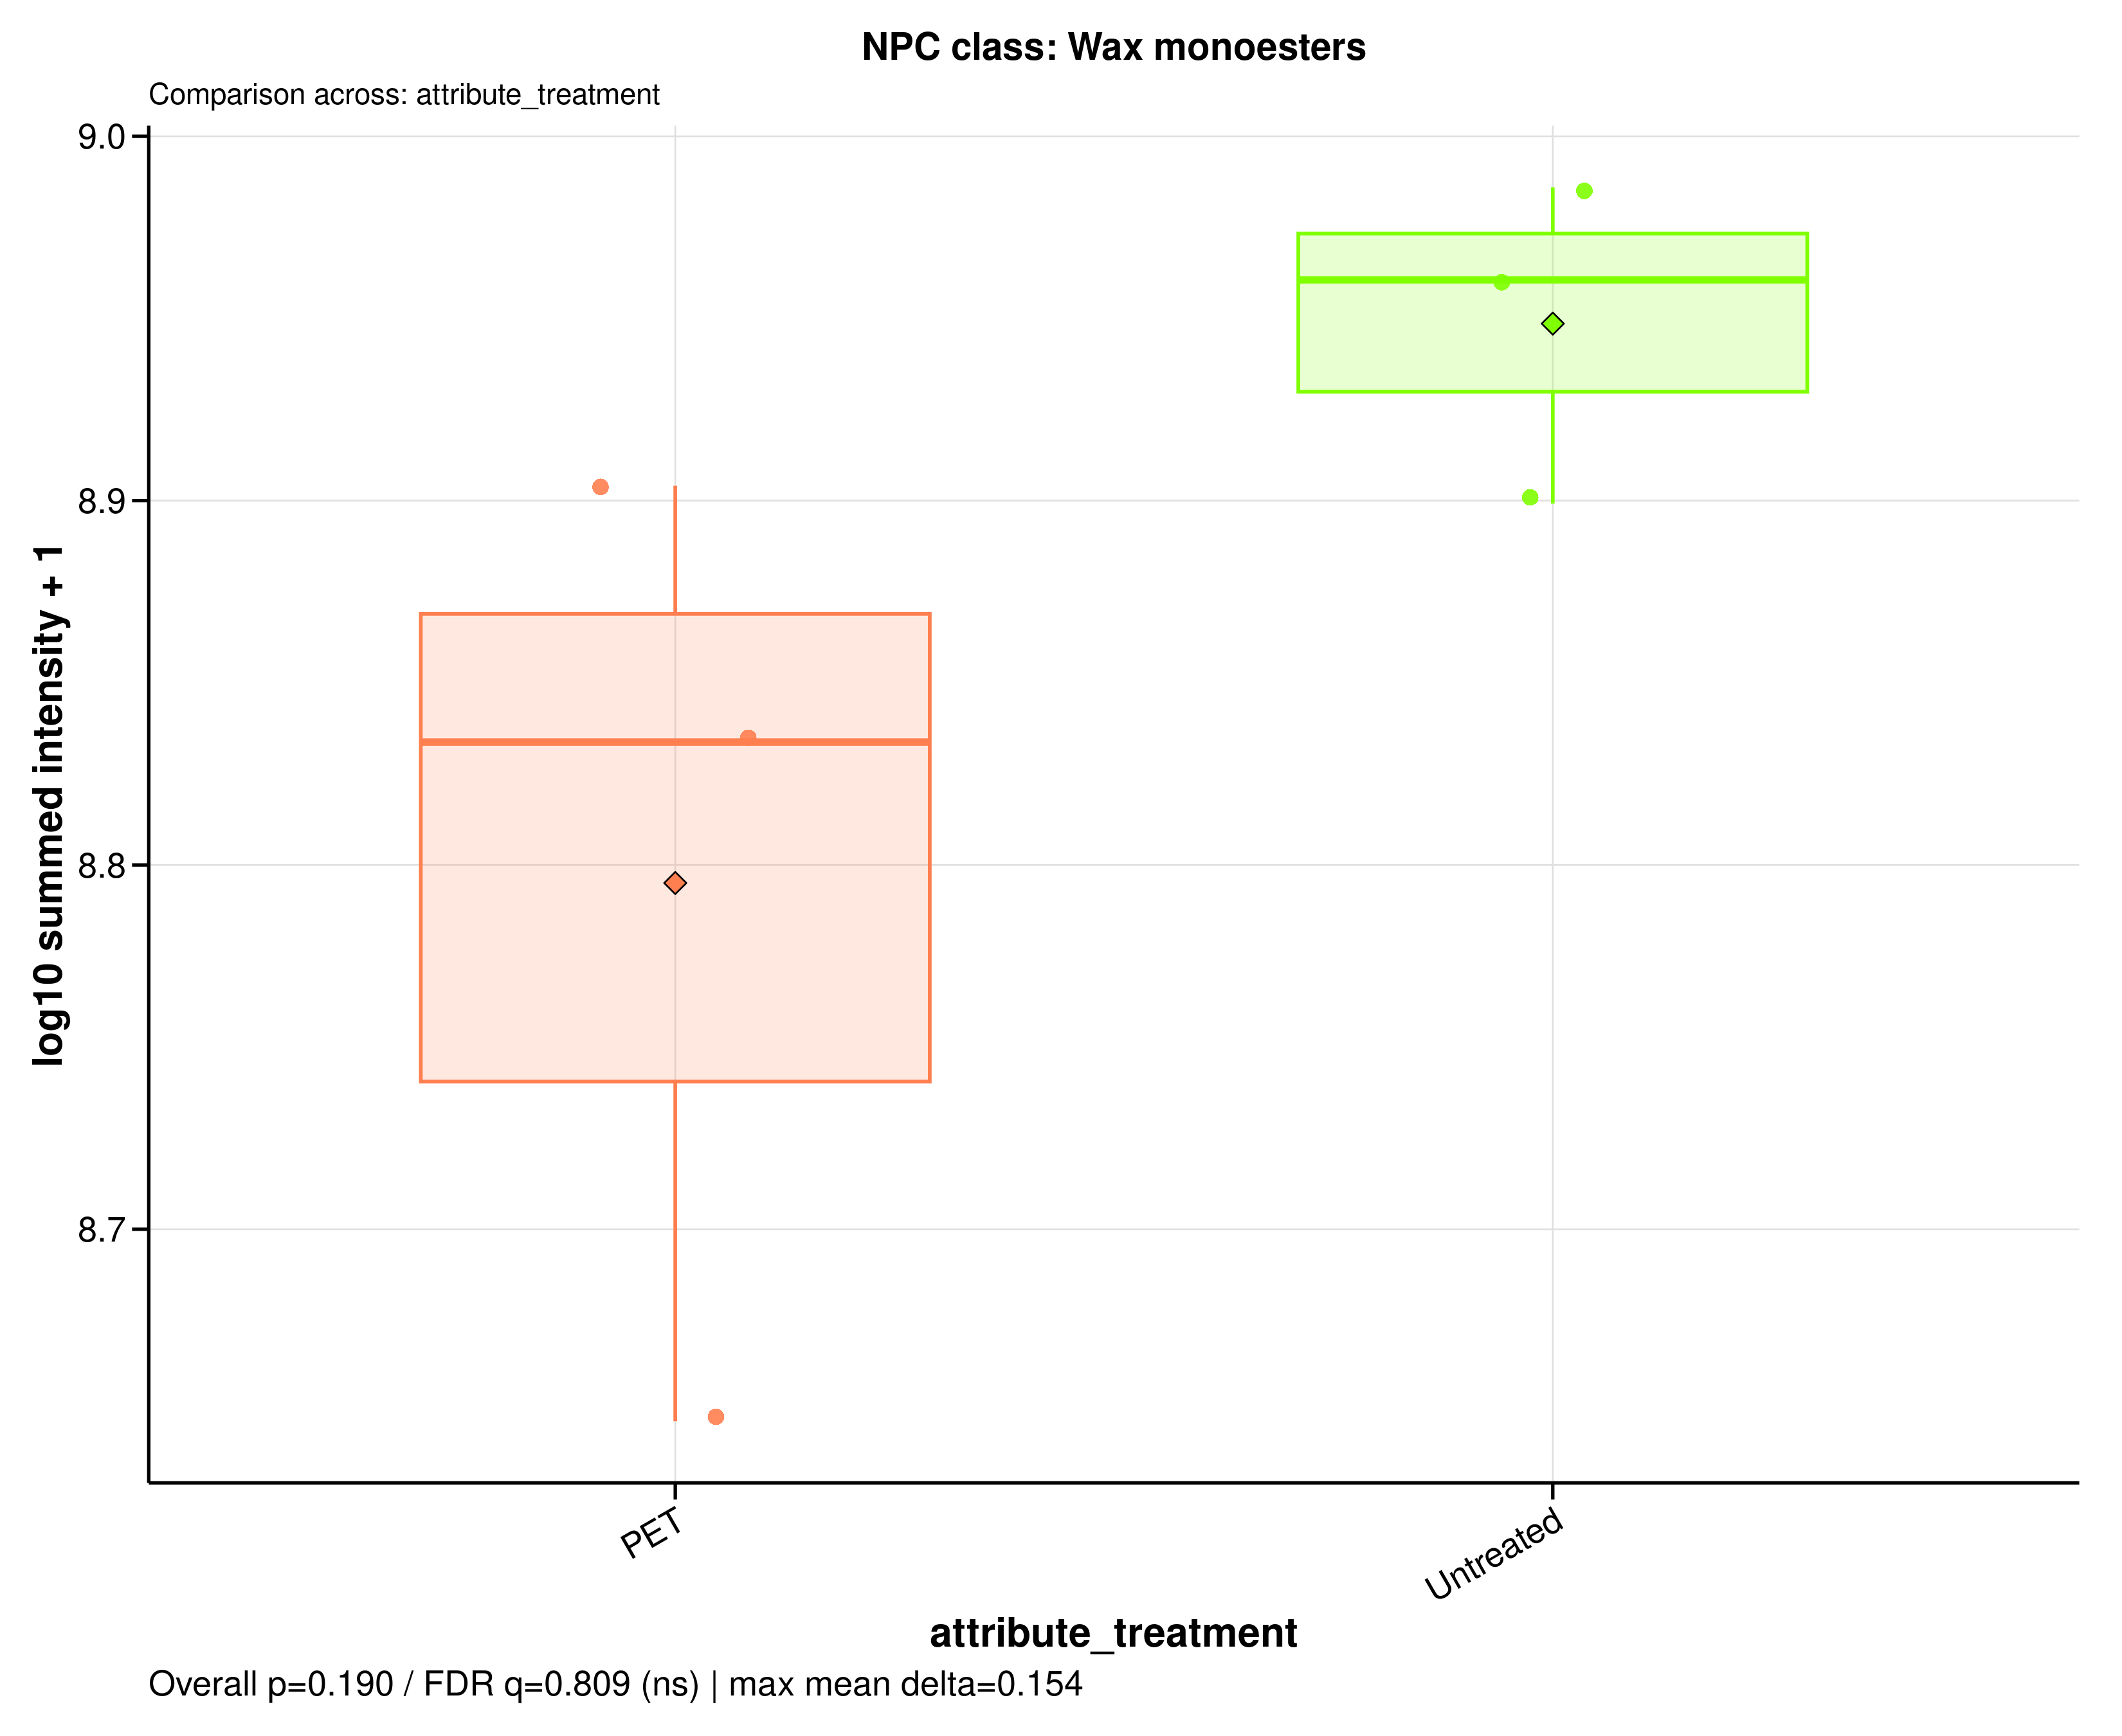

Values plotted in this chart, from the file beside it:
sample_id	group	data_source	npc_level	npc_term	npc_label	npc_plot_label	npc_pathway	npc_superclass	npc_class	n_features	summed_intensity	plot_intensity	npc_overall_test	npc_overall_p_value	npc_overall_q_value	npc_overall_significance	npc_max_mean_difference	npc_max_median_difference
A549_110626_PET100	PET	raw	class	Wax monoesters	NPC class: Wax monoesters	Wax monoesters	Fatty acids	Fatty esters | Glycerolipids	Wax monoesters	35	681921866	8.834	wilcoxon_rank_sum	0.1904	0.8093	ns	0.1535	0.1268
A549_110626_untreated	Untreated	raw	class	Wax monoesters	NPC class: Wax monoesters	Wax monoesters	Fatty acids	Fatty esters | Glycerolipids	Wax monoesters	35	968230533	8.986	wilcoxon_rank_sum	0.1904	0.8093	ns	0.1535	0.1268
A549_180626_PET100	PET	raw	class	Wax monoesters	NPC class: Wax monoesters	Wax monoesters	Fatty acids	Fatty esters | Glycerolipids	Wax monoesters	35	443946239	8.647	wilcoxon_rank_sum	0.1904	0.8093	ns	0.1535	0.1268
A549_180626_untreated	Untreated	raw	class	Wax monoesters	NPC class: Wax monoesters	Wax monoesters	Fatty acids	Fatty esters | Glycerolipids	Wax monoesters	35	913236267	8.961	wilcoxon_rank_sum	0.1904	0.8093	ns	0.1535	0.1268
A549_210626_PET100	PET	raw	class	Wax monoesters	NPC class: Wax monoesters	Wax monoesters	Fatty acids	Fatty esters | Glycerolipids	Wax monoesters	35	801807129	8.904	wilcoxon_rank_sum	0.1904	0.8093	ns	0.1535	0.1268
A549_210626_untreated	Untreated	raw	class	Wax monoesters	NPC class: Wax monoesters	Wax monoesters	Fatty acids	Fatty esters | Glycerolipids	Wax monoesters	35	792824217	8.899	wilcoxon_rank_sum	0.1904	0.8093	ns	0.1535	0.1268
